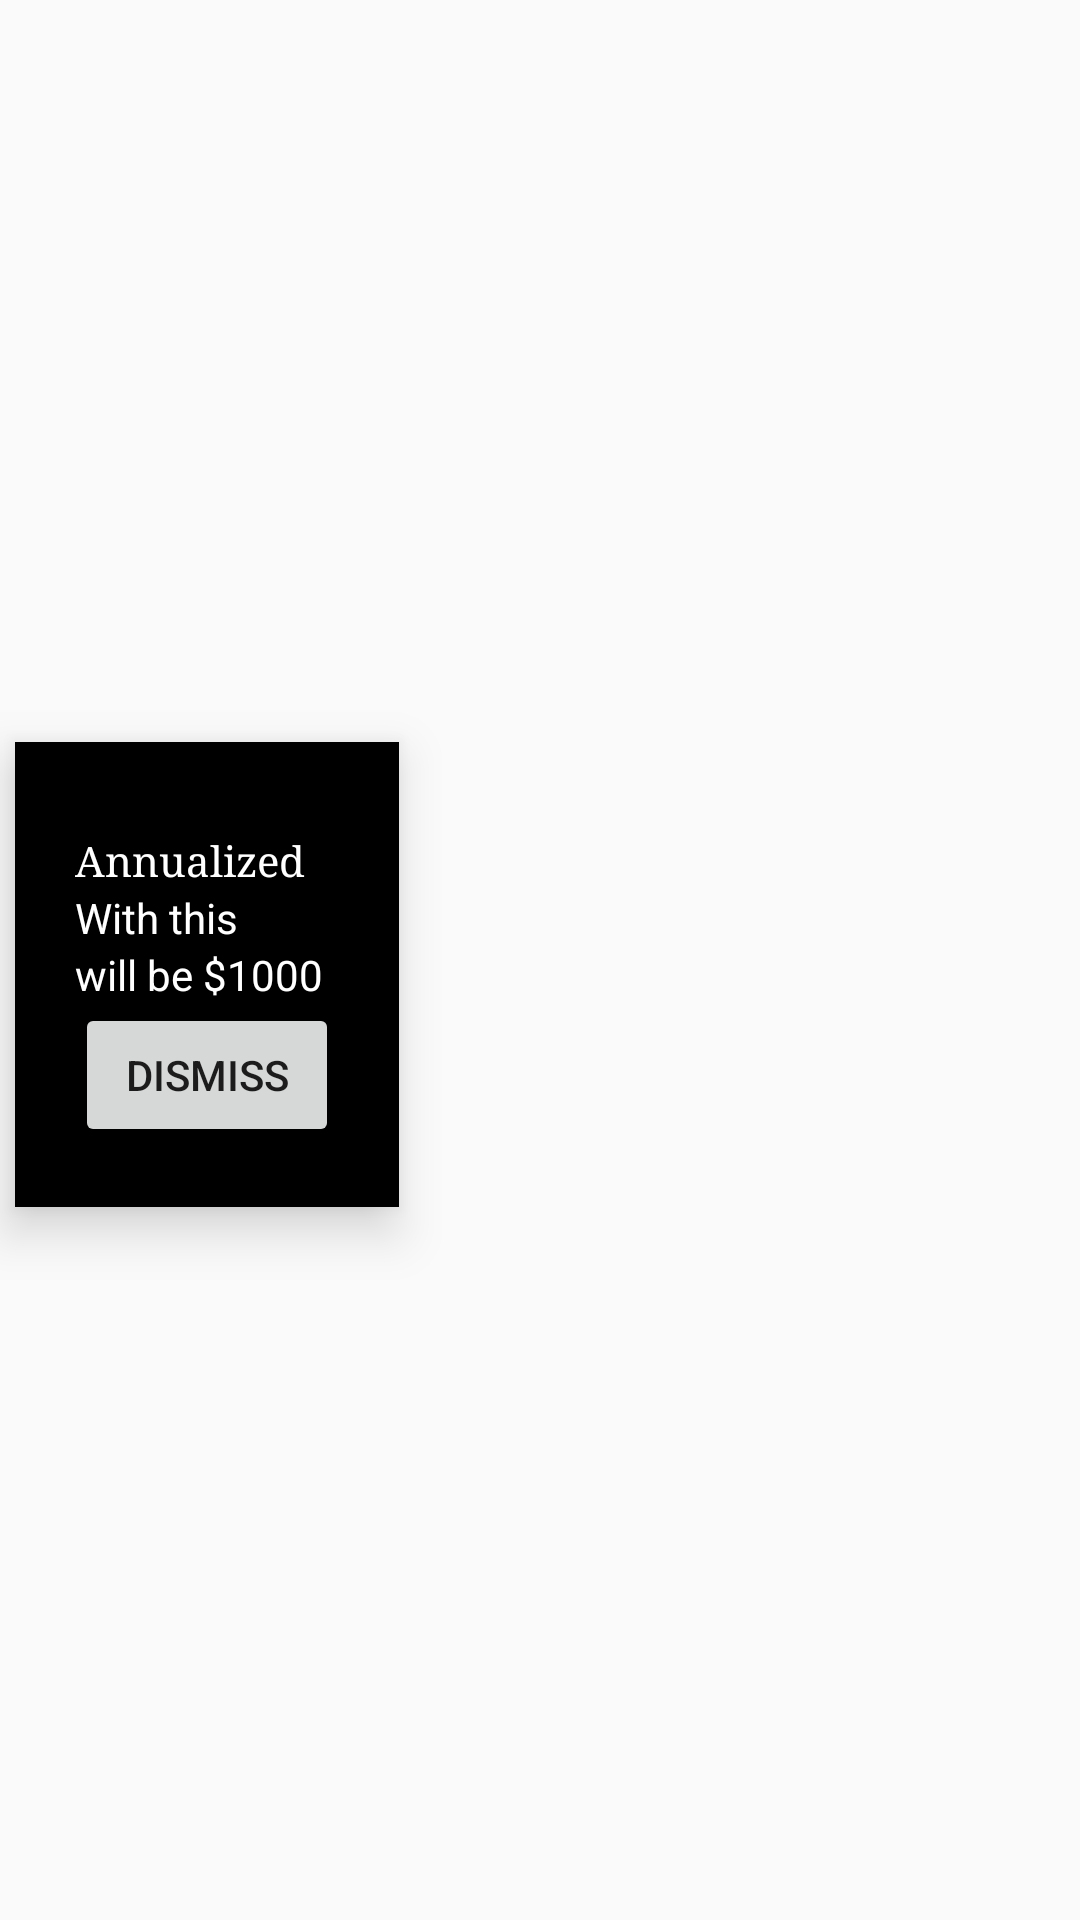

Here is an Android app screen rendered from its layout file. Give the layout XML and the strings, colors and styles it references.
<!-- AndroidManifest.xml: application theme AppTheme -->
<!-- res/layout/popup_investment.xml -->
<?xml version="1.0" encoding="utf-8"?>
<LinearLayout xmlns:android="http://schemas.android.com/apk/res/android"
    android:layout_width="match_parent"
    android:layout_height="match_parent"
    xmlns:app="http://schemas.android.com/apk/res-auto">

    <androidx.cardview.widget.CardView
        android:id="@+id/loanDetailsCard"
        style="@style/centreLocatorCardDesign"
        android:layout_marginTop="10dp"
        app:cardCornerRadius="0dp"
        app:cardElevation="10dp"
        app:cardBackgroundColor="@android:color/black"
        android:layout_height="wrap_content"
        android:layout_width="wrap_content"
        >

        <LinearLayout
            android:layout_width="match_parent"
            android:layout_height="wrap_content"
            android:layout_gravity="center"
            android:focusableInTouchMode="false"
            android:orientation="vertical"
            android:padding="20dp">

            <LinearLayout android:layout_marginTop="10dp"
                android:layout_width="match_parent"
                android:layout_height="match_parent"
                android:orientation="horizontal">

                <TextView
                    style="@style/popupMainText"
                    android:text="Annualized return (XIRR): " />
                <TextView
                    style="@style/popupPrimaryText"
                    android:id="@+id/txt_popup_xirr"
                    />

            </LinearLayout>

        <LinearLayout
            android:layout_width="match_parent"
            android:layout_height="match_parent"
            android:orientation="horizontal"
            >
            <TextView
                style="@style/popupPrimaryText"
                android:text="With this return "/>
            <TextView
                android:id="@+id/txt_popup_initial_investment"
                style="@style/popupPrimaryText"
                android:fontWeight="700"
                android:text="$100"/>
            <TextView
                style="@style/popupPrimaryText"
                android:text=" invested today"/>
        </LinearLayout>

            <LinearLayout
                android:layout_width="match_parent"
                android:layout_height="wrap_content">
                <TextView
                    style="@style/popupPrimaryText"
                    android:text="will be "/>

            <TextView
                android:id="@+id/txt_popup_final_investment"
                style="@style/popupPrimaryText"
                android:fontWeight="700"
                android:text="$1000"/>

            <TextView
                style="@style/popupPrimaryText"
                android:text=" after "/>

            <TextView
                style="@style/popupPrimaryText"
                android:id="@+id/txt_popup_term"
                android:fontWeight="700"
                android:text="10"/>
            <TextView
                style="@style/popupPrimaryText"
                android:text=" years"/>
        </LinearLayout>

            <TextView
                android:id="@+id/txt_popup_description"
                style="@style/popupDescriptionText"
                android:layout_marginTop="40dp"
                android:text="@string/house_return_explanation"
                android:visibility="gone"
                />
            <TextView
                android:id="@+id/txt_popup_description_simple"
                style="@style/popupDescriptionText"
                android:layout_marginTop="40dp"
                android:text="@string/investment_return_explanation"
                android:visibility="gone"
                />

            <Button
                android:layout_width="wrap_content"
                android:layout_height="wrap_content"
                android:text="Dismiss"
                android:layout_gravity="right"
                android:id="@+id/btnDismiss"
                />
        </LinearLayout>
    </androidx.cardview.widget.CardView>

</LinearLayout>
<!-- resources referenced by this layout -->
<resources>
  <string name="house_return_explanation">To calculate XIRR from the house investment, below factors are considered:
          \n\n- Expected annual appreciation of the house
          \n\n- Loan interest rate
          \n\n- Rental income
          \n\n- Tax savings from loan interest payments
          \n\nThe derivation of annualized return (XIRR) involves complex mathematical calculations.
      </string>
  <string name="investment_return_explanation">The rate of return is used to calculate the future value of investment. This can be compared directly with the returns from house investment
      </string>
  <style name="centreLocatorCardDesign">
          <item name="android:layout_width">match_parent</item>
          <item name="android:layout_height">match_parent</item>
          <item name="android:layout_centerInParent">true</item>
          <item name="android:layout_marginBottom">5dp</item>
          <item name="android:layout_marginTop">5dp</item>
          <item name="android:layout_marginLeft">5dp</item>
          <item name="android:layout_marginRight">5dp</item>
          <item name="android:layout_gravity">center</item>
      </style>
  <style name="popupDescriptionText" parent="parent">
          <item name="android:textColor">@color/primaryTextColor</item>
          <item name="android:fontFamily">serif</item>
          <item name="android:layout_width">wrap_content</item>
          <item name="android:layout_height">wrap_content</item>
      </style>
  <style name="popupMainText" parent="parent">
          <item name="android:textColor">@color/whiteTextColor</item>
          <item name="android:fontFamily">serif</item>
          <item name="android:layout_width">wrap_content</item>
          <item name="android:layout_height">wrap_content</item>
      </style>
  <style name="popupPrimaryText" parent="parent">
          <item name="android:layout_width">wrap_content</item>
          <item name="android:layout_height">wrap_content</item>
          <item name="android:textColor">@android:color/white</item>
      </style>
  <style name="AppTheme" parent="Theme.MaterialComponents.Light.Bridge">
          
          <item name="colorPrimary">@color/colorPrimary</item>
          <item name="colorPrimaryDark">@color/colorPrimaryDark</item>
          <item name="colorAccent">@color/colorAccent</item>
          <item name="android:textColorHint">@color/colorPrimary</item>
          <item name="windowActionBar">false</item>
          <item name="windowNoTitle">true</item>
      </style>
  <style name="parent">
          <item name="android:layout_width">match_parent</item>
          <item name="android:layout_height">wrap_content</item>
      </style>
  <color name="primaryTextColor">#00a5ff</color>
  <color name="whiteTextColor">#fff</color>
  <color name="colorPrimary">#6200EE</color>
  <color name="colorPrimaryDark">#3700B3</color>
  <color name="colorAccent">#03DAC5</color>
</resources>
